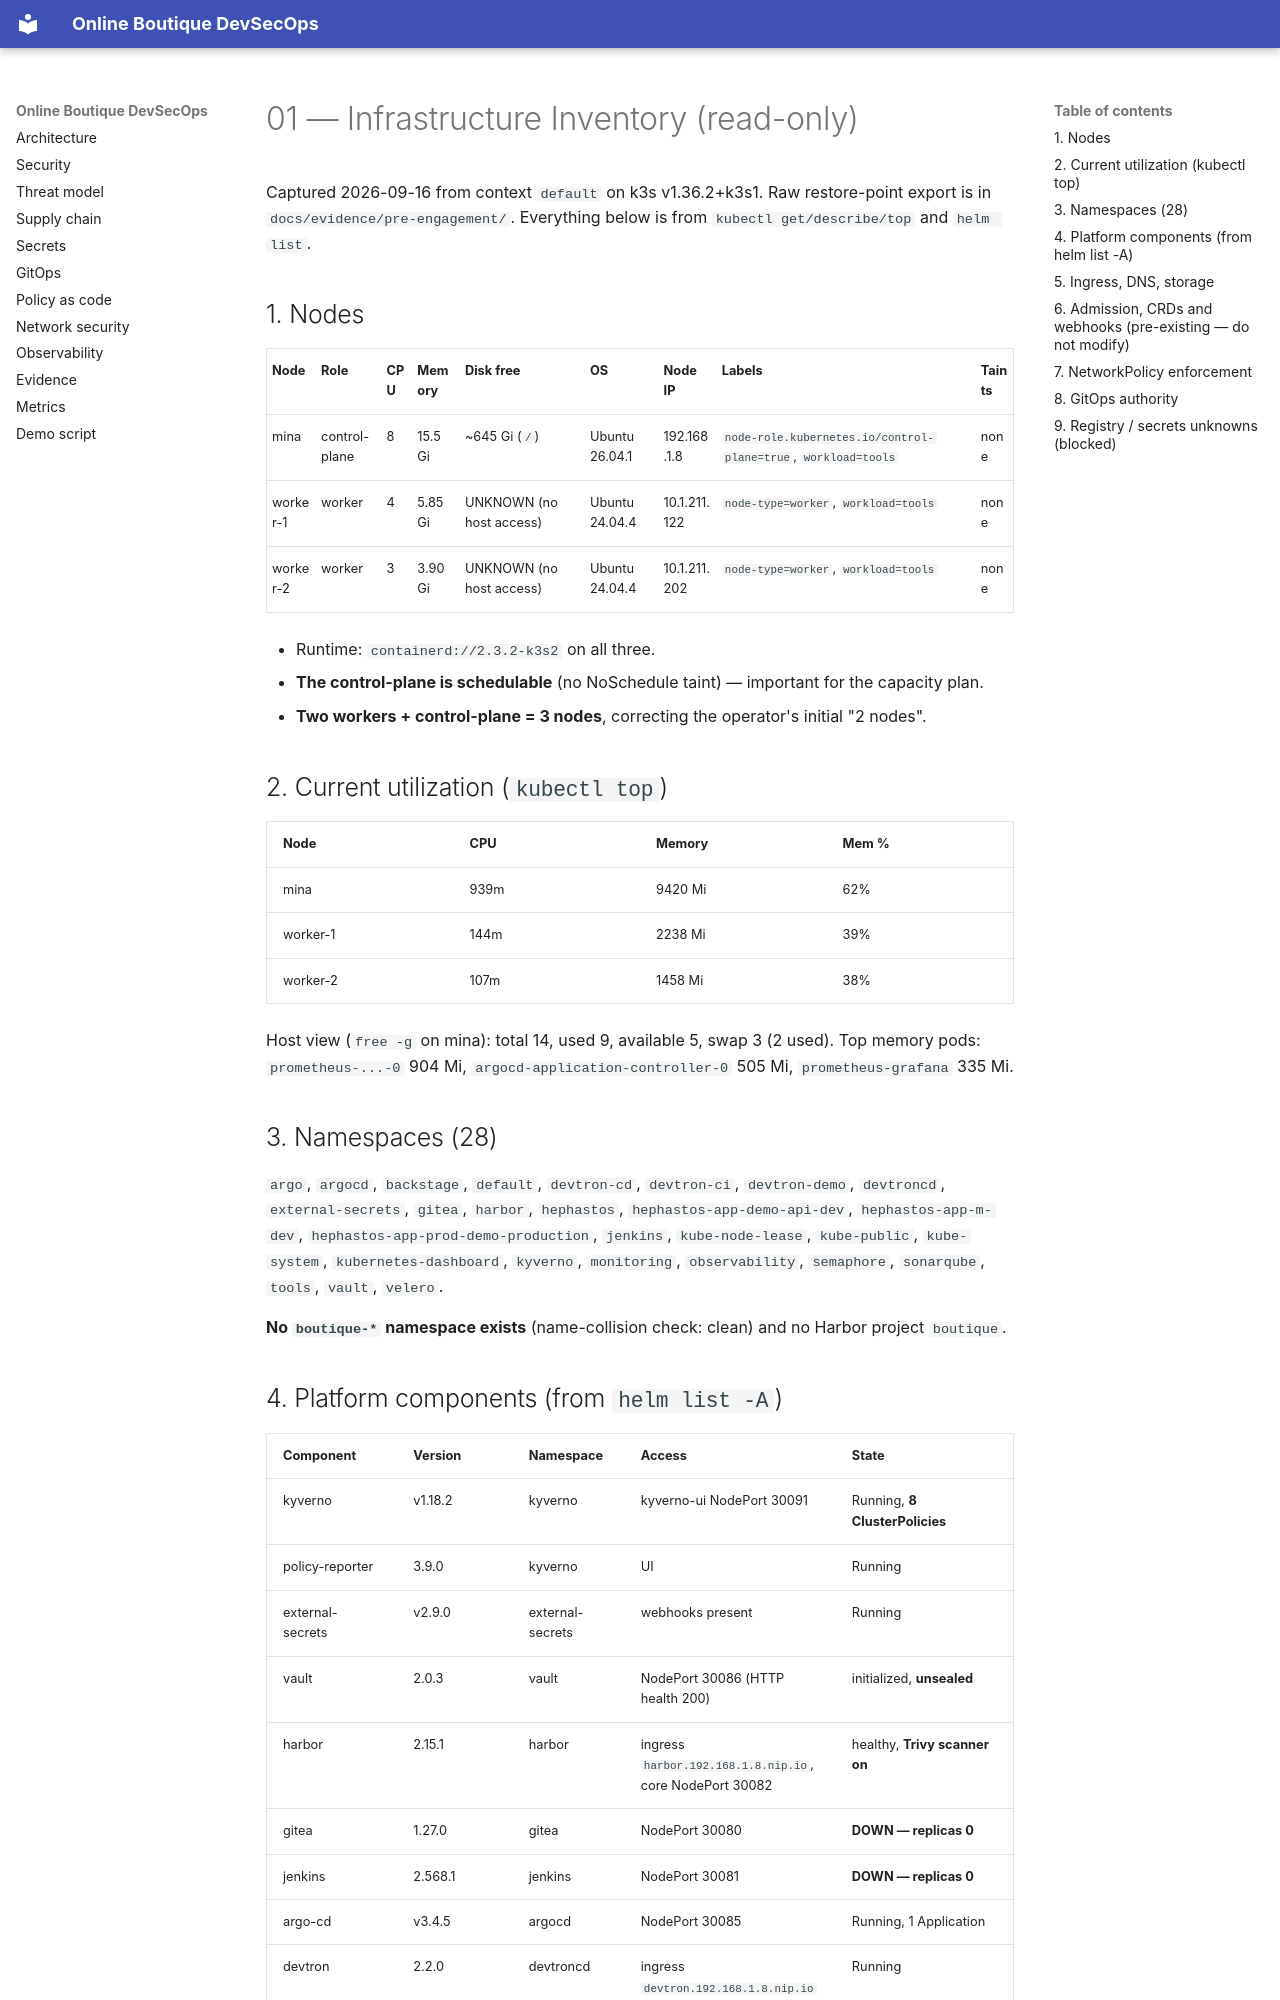

repository: Hephast0s/boutique-devsecops · page: 01-infrastructure-inventory/index.html · generator: mkdocs

# 01 — Infrastructure Inventory (read-only)

Captured 2026-09-16 from context `default` on k3s v1.36.2+k3s1. Raw restore-point export is in
`docs/evidence/pre-engagement/`. Everything below is from `kubectl get/describe/top` and `helm list`.

## 1. Nodes

| Node | Role | CPU | Memory | Disk free | OS | Node IP | Labels | Taints |
|---|---|---|---|---|---|---|---|---|
| mina | control-plane | 8 | 15.5 Gi | ~645 Gi (`/`) | Ubuntu 26.04.1 | 192.168.1.8 | `node-role.kubernetes.io/control-plane=true`, `workload=tools` | none |
| worker-1 | worker | 4 | 5.85 Gi | UNKNOWN (no host access) | Ubuntu 24.04.4 | 10.1.211.122 | `node-type=worker`, `workload=tools` | none |
| worker-2 | worker | 3 | 3.90 Gi | UNKNOWN (no host access) | Ubuntu 24.04.4 | 10.1.211.202 | `node-type=worker`, `workload=tools` | none |

- Runtime: `containerd://2.3.2-k3s2` on all three.
- **The control-plane is schedulable** (no NoSchedule taint) — important for the capacity plan.
- **Two workers + control-plane = 3 nodes**, correcting the operator's initial "2 nodes".

## 2. Current utilization (`kubectl top`)

| Node | CPU | Memory | Mem % |
|---|---|---|---|
| mina | 939m | 9420 Mi | 62% |
| worker-1 | 144m | 2238 Mi | 39% |
| worker-2 | 107m | 1458 Mi | 38% |

Host view (`free -g` on mina): total 14, used 9, available 5, swap 3 (2 used).
Top memory pods: `prometheus-...-0` 904 Mi, `argocd-application-controller-0` 505 Mi, `prometheus-grafana` 335 Mi.

## 3. Namespaces (28)

`argo`, `argocd`, `backstage`, `default`, `devtron-cd`, `devtron-ci`, `devtron-demo`, `devtroncd`,
`external-secrets`, `gitea`, `harbor`, `hephastos`, `hephastos-app-demo-api-dev`,
`hephastos-app-m-dev`, `hephastos-app-prod-demo-production`, `jenkins`, `kube-node-lease`,
`kube-public`, `kube-system`, `kubernetes-dashboard`, `kyverno`, `monitoring`, `observability`,
`semaphore`, `sonarqube`, `tools`, `vault`, `velero`.

**No `boutique-*` namespace exists** (name-collision check: clean) and no Harbor project `boutique`.
